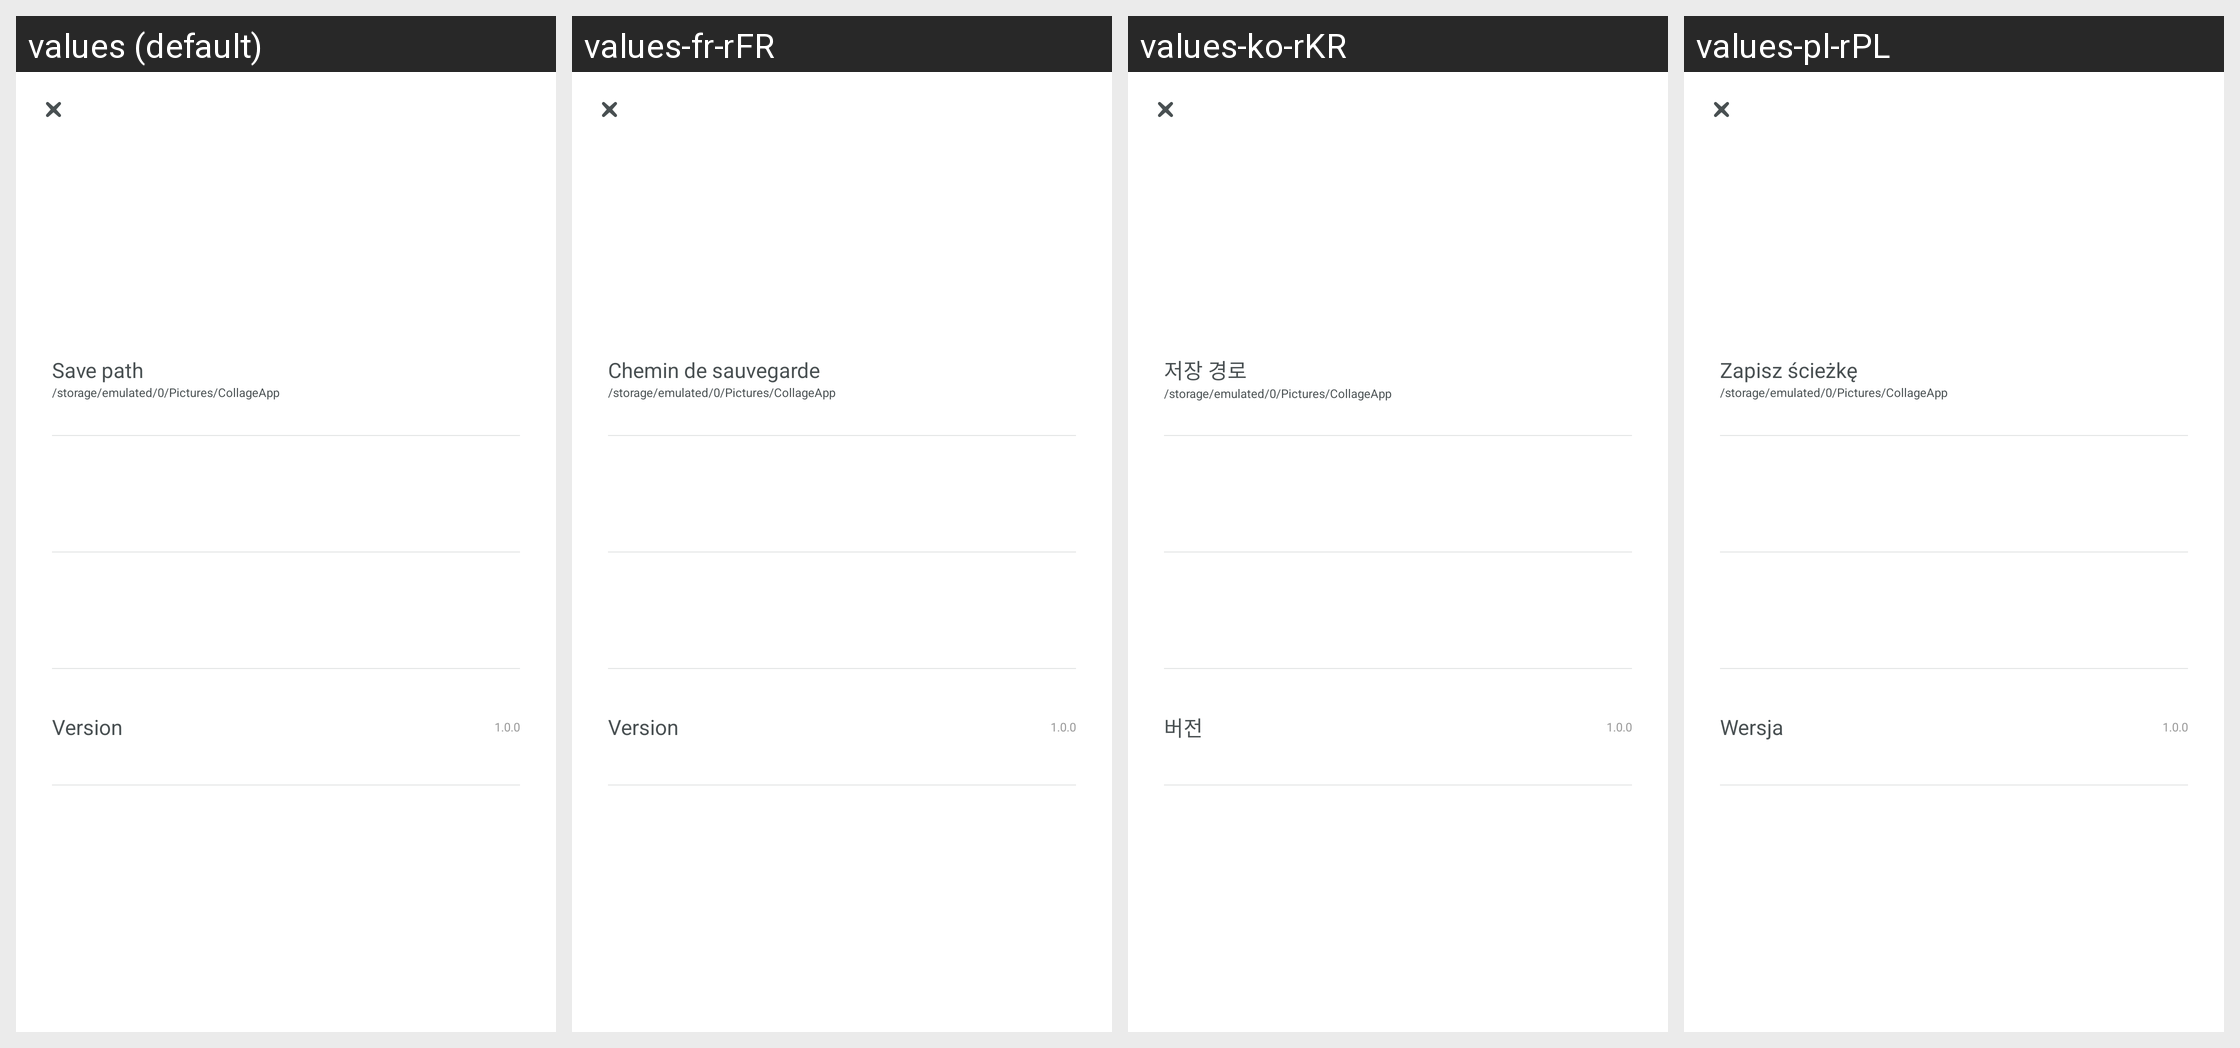

Locale-by-locale string values for the Android screen shown in this grid:
Android screen res/layout/activity_setting.xml rendered under 4 locales, left to right: values (default), values-fr-rFR, values-ko-rKR, values-pl-rPL. Device: Nexus 5 (rendered at 1080×1920; each locale shown at half size, 540×960, under a caption strip naming it); theme Theme.XCollage.
Other locales in the repository, not shown: values-ar, values-az-rAZ, values-bg-rBG, values-cs-rCZ, values-da-rDK, values-de-rDE, values-el-rGR, values-es-rES, values-fa-rIR, values-hi-rIN, values-hr-rHR, values-hu-rHU, values-in-rID, values-it-rIT, values-ja-rJP, values-ms-rMY, values-nl-rNL, values-pt-rBR, values-ro-rRO, values-ru-rRU, values-sk-rSK, values-sr, values-sv-rSE, values-th-rTH, values-tr-rTR, values-zh-rCN, values-zh-rTW.
Strings drawn on this screen, with the default value and each locale's value (text and hints the layout hard-codes, and strings that could not be matched under every locale, appear in the picture but are not listed):

save_path
  values: Save path
  values-fr-rFR: Chemin de sauvegarde
  values-ko-rKR: 저장 경로
  values-pl-rPL: Zapisz ścieżkę

version
  values: Version
  values-fr-rFR: Version
  values-ko-rKR: 버전
  values-pl-rPL: Wersja
